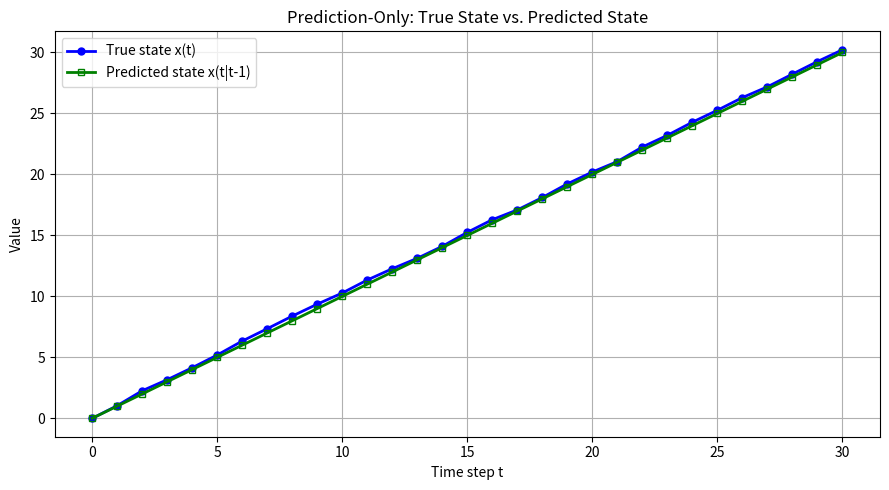

The script that saved this image:
# Exercise 2. Prediction step
# Implement the state prediction equation:
# x(t|t-1)=Ax(t-1|t-1)+Bu(t)
# Use x(0|0)=0.
# Compute the predicted state at each time step, without any update step.
# Plot the true state and the predicted state on the same graph.

import numpy as np
import matplotlib.pyplot as plt

np.random.seed(0)

# ---- System parameters ----
A = 1.0
B = 1.0
C = 1.0

N = 30
u = 1.0

sigma_w = 0.1
sigma_v = 0.3

# ---- Allocate arrays ----
x_true = np.zeros(N+1)   # true state
y_meas = np.zeros(N+1)   # noisy measurements (not used here, kept for context)
x_pred = np.zeros(N+1)   # predicted state x(t|t-1)

# ---- Initial conditions ----
x_true[0] = 0.0
x_pred[0] = 0.0          # x(0|0) = 0
y_meas[0] = C * x_true[0] + sigma_v * np.random.randn()

# ---- Simulate true system AND run prediction ----
for t in range(N):
    # True system (with noise)
    w = sigma_w * np.random.randn()
    v = sigma_v * np.random.randn()
    x_true[t+1] = A * x_true[t] + B * u + w
    y_meas[t+1] = C * x_true[t+1] + v

    # Prediction step (no noise, no measurement correction)
    # x(t+1 | t) = A * x(t | t) + B * u
    # Without an update step, x(t|t) equals the previous prediction
    x_pred[t+1] = A * x_pred[t] + B * u

# ---- Plot ----
time = np.arange(N+1)

plt.figure(figsize=(9, 5))
plt.plot(time, x_true, 'b-o', label='True state x(t)', linewidth=2, markersize=5)
plt.plot(time, x_pred, 'g-s', label='Predicted state x(t|t-1)',
         linewidth=2, markersize=5, markerfacecolor='none')
plt.xlabel('Time step t')
plt.ylabel('Value')
plt.title('Prediction-Only: True State vs. Predicted State')
plt.legend()
plt.grid(True)
plt.tight_layout()
plt.show()

# ---- Print the prediction error to see the drift ----
err = x_true - x_pred
print(f"Final prediction error at t={N}: {err[-1]:.4f}")
print(f"Mean abs. error: {np.mean(np.abs(err)):.4f}")
